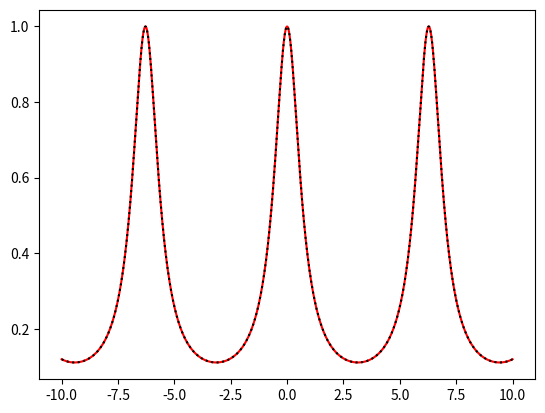

Reproduce this figure in Python.
import matplotlib.pyplot as plt
import numpy as np

N_points=1000
N=100
x=np.linspace(-10,10,N_points)

def fun(x):
    return 1/(5-4*np.cos(x))

plt.plot(x,fun(x),color='r')

def c_n(n):
    return 1/((2**2-1)*2**n)
c_0=c_n(0)

a_0=c_0
def a_n(n):
    return c_n(n)+c_n(-n)

def b_n(n):
    return (c_n(n)-c_n(-n))*(1j)

def ff_real(x,L):
    s=a_0/2
    for n in range (1,N):
        s += a_n(n)*np.cos(2*np.pi*n*x/L) + b_n(n)*np.sin(2*np.pi*n*x/L)
    return s

def ff_imag(x,L):
    s=c_0
    for n in range (1,N):
        s += 2*c_n(n)*np.cos(n*2*np.pi*x/L)  
    return s


yi=np.array([])
for i in range (0,N_points):
    yi=np.append(yi,ff_imag(x[i],2*np.pi))  #Ricordarsi di impostare L

plt.plot(x,yi,':',color='k')
plt.show()



